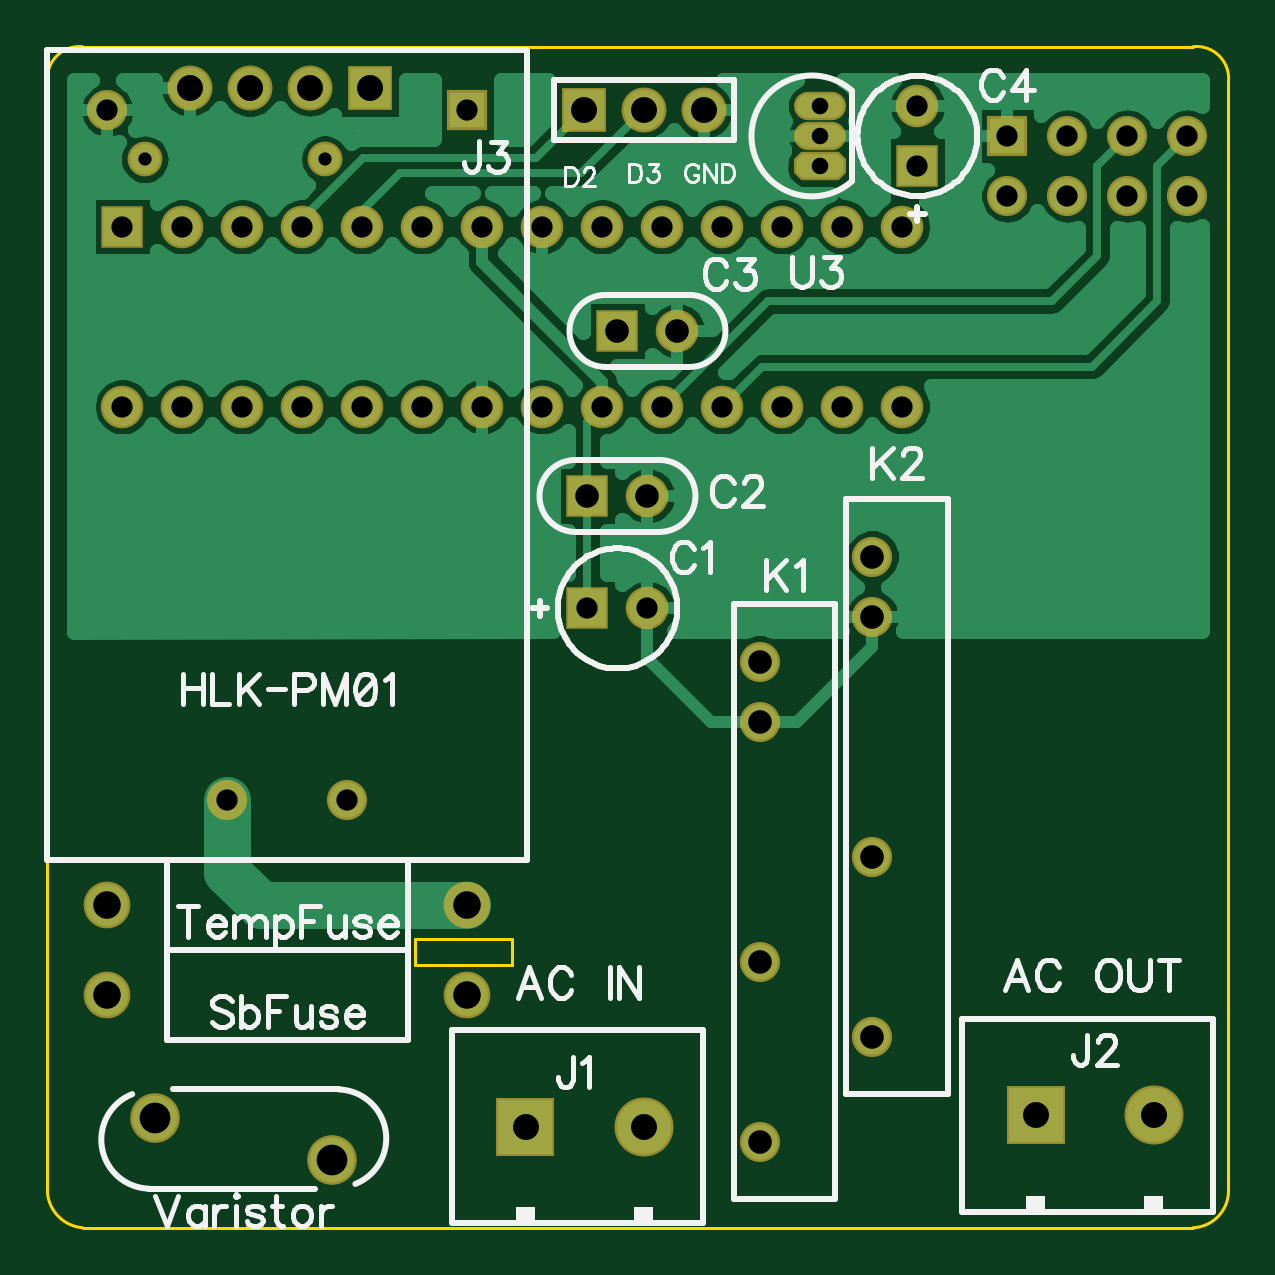
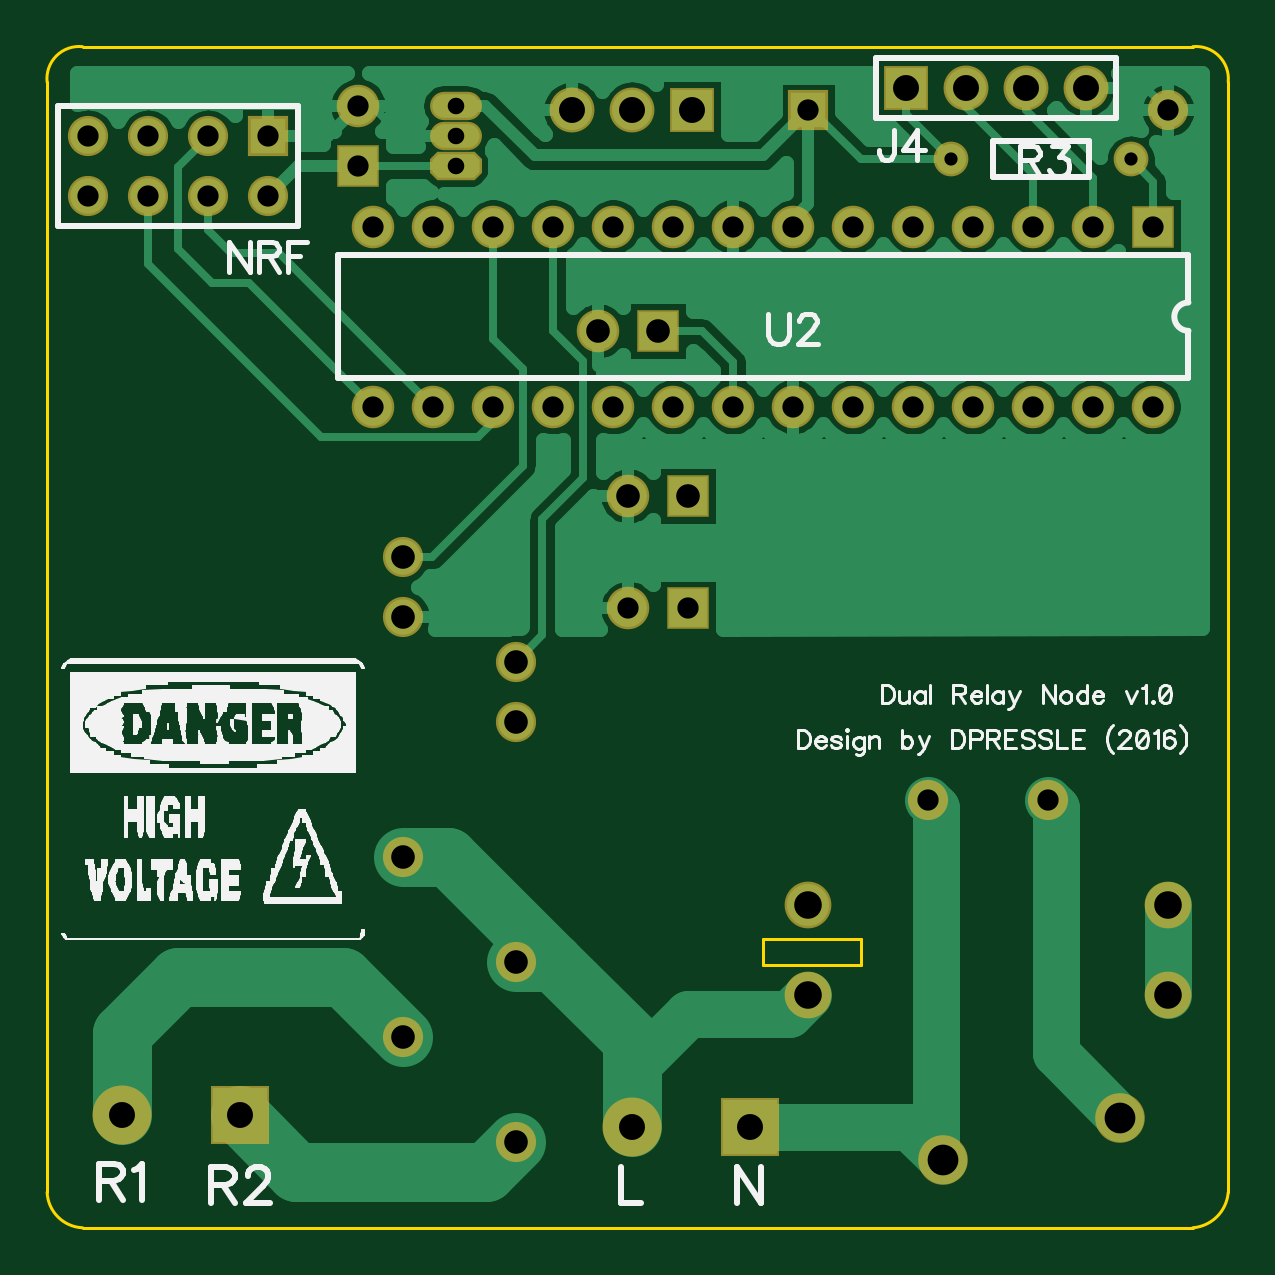
Circuit board: 8 layer files. Board 50.0 x 50.0 mm.
- outline: BoardOutline.gbr (505 bytes)
- bottom_copper: Bottom.gbr (24977 bytes)
- bottom_mask: BottomMask.gbr (1837 bytes)
- bottom_silk: BottomSilk.gbr (61382 bytes)
- drill: Through.drl (1457 bytes)
- top_copper: Top.gbr (31680 bytes)
- top_mask: TopMask.gbr (1834 bytes)
- top_silk: TopSilk.gbr (18474 bytes)

=== outline: BoardOutline.gbr ===
G04 DipTrace 3.0.0.2*
G04 BoardOutline.gbr*
%MOMM*%
G04 #@! TF.FileFunction,Profile*
G04 #@! TF.Part,Single*
%ADD11C,0.14*%
%FSLAX35Y35*%
G04*
G71*
G90*
G75*
G01*
G04 BoardOutline*
%LPD*%
X1000708Y1150000D2*
D11*
G03X1150708Y1000000I162731J12731D01*
G01*
X5850708D1*
G03X6000708Y1150000I-6947J156947D01*
G01*
Y5850000D1*
G03X5850708Y6000000I-135319J14681D01*
G01*
X1150708D1*
G03X1000708Y5850000I-13904J-136096D01*
G01*
Y1150000D1*
X2556295Y2222147D2*
X2969002D1*
Y2111033D1*
X2556295D1*
Y2222147D1*
M02*

=== bottom_copper: Bottom.gbr (24977 bytes, source omitted) ===
=== bottom_mask: BottomMask.gbr ===
G04 DipTrace 3.0.0.2*
G04 BottomMask.gbr*
%MOMM*%
G04 #@! TF.FileFunction,Soldermask,Bot*
G04 #@! TF.Part,Single*
%AMOUTLINE1*
4,1,8,
0.79142,-0.6,
1.1,-0.29142,
1.1,0.29142,
0.79142,0.6,
-0.79142,0.6,
-1.1,0.29142,
-1.1,-0.29142,
-0.79142,-0.6,
0.79142,-0.6,
0*%
%ADD24R,1.7X1.7*%
%ADD25C,1.7*%
%ADD31C,1.9*%
%ADD42C,2.1*%
%ADD43O,2.2X1.2*%
%ADD45C,1.978*%
%ADD47C,1.978*%
%ADD49C,1.47*%
%ADD51C,1.47*%
%ADD53R,1.9X1.9*%
%ADD54R,2.5X2.5*%
%ADD56C,2.5*%
%ADD59C,1.8*%
%ADD61R,1.8X1.8*%
%ADD68OUTLINE1*%
%FSLAX35Y35*%
G04*
G71*
G90*
G75*
G01*
G04 BotMask*
%LPD*%
D61*
X3287058Y3621850D3*
D59*
X3541058D3*
Y4098100D3*
D61*
X3287058D3*
D59*
X3668058Y4796600D3*
D61*
X3414058D3*
X4684058Y5495100D3*
D59*
Y5749100D3*
D24*
X2778522Y5730153D3*
D25*
X1762522Y2809153D3*
X2270522D3*
X1254522Y5730153D3*
D56*
X3524568Y1428480D3*
D54*
X3024568D3*
D56*
X5683835Y1475623D3*
D54*
X5183835D3*
D53*
X3270595Y5730153D3*
D31*
X3524595D3*
X3778595D3*
D53*
X2365815Y5825393D3*
D31*
X2111815D3*
X1857815D3*
X1603815D3*
D25*
X4016642Y3396773D3*
Y3142773D3*
Y2126773D3*
Y1364773D3*
X4493208Y3841000D3*
Y3587000D3*
Y2571000D3*
Y1809000D3*
D24*
X5065058Y5622100D3*
D25*
Y5368100D3*
X5319058Y5622100D3*
Y5368100D3*
X5573058Y5622100D3*
Y5368100D3*
X5827058Y5622100D3*
Y5368100D3*
D51*
X1413415Y5523800D3*
D49*
X2175415D3*
D47*
X1254682Y1984047D3*
D45*
X2778682D3*
D47*
X1254682Y2365007D3*
D45*
X2778682D3*
D61*
X1318208Y5238000D3*
D59*
X1572208D3*
X1826208D3*
X2080208D3*
X2334208D3*
X2588208D3*
X2842208D3*
X3096208D3*
X3350208D3*
X3604208D3*
X3858208D3*
X4112208D3*
X4366208D3*
X4620208D3*
Y4476000D3*
X4366208D3*
X4112208D3*
X3858208D3*
X3604208D3*
X3350208D3*
X3096208D3*
X2842208D3*
X2588208D3*
X2334208D3*
X2080208D3*
X1826208D3*
X1572208D3*
X1318208D3*
D68*
X4271308Y5495100D3*
D43*
Y5622100D3*
Y5749100D3*
D42*
X2207082Y1285620D3*
X1457082Y1465620D3*
M02*

=== bottom_silk: BottomSilk.gbr (61382 bytes, source omitted) ===
=== drill: Through.drl (1457 bytes, source withheld) ===
=== top_copper: Top.gbr (31680 bytes, source omitted) ===
=== top_mask: TopMask.gbr ===
G04 DipTrace 3.0.0.2*
G04 TopMask.gbr*
%MOMM*%
G04 #@! TF.FileFunction,Soldermask,Top*
G04 #@! TF.Part,Single*
%AMOUTLINE1*
4,1,8,
0.79142,-0.6,
1.1,-0.29142,
1.1,0.29142,
0.79142,0.6,
-0.79142,0.6,
-1.1,0.29142,
-1.1,-0.29142,
-0.79142,-0.6,
0.79142,-0.6,
0*%
%ADD24R,1.7X1.7*%
%ADD25C,1.7*%
%ADD31C,1.9*%
%ADD42C,2.1*%
%ADD43O,2.2X1.2*%
%ADD45C,1.978*%
%ADD47C,1.978*%
%ADD49C,1.47*%
%ADD51C,1.47*%
%ADD53R,1.9X1.9*%
%ADD54R,2.5X2.5*%
%ADD56C,2.5*%
%ADD59C,1.8*%
%ADD61R,1.8X1.8*%
%ADD68OUTLINE1*%
%FSLAX35Y35*%
G04*
G71*
G90*
G75*
G01*
G04 TopMask*
%LPD*%
D61*
X3287058Y3621850D3*
D59*
X3541058D3*
Y4098100D3*
D61*
X3287058D3*
D59*
X3668058Y4796600D3*
D61*
X3414058D3*
X4684058Y5495100D3*
D59*
Y5749100D3*
D24*
X2778522Y5730153D3*
D25*
X1762522Y2809153D3*
X2270522D3*
X1254522Y5730153D3*
D56*
X3524568Y1428480D3*
D54*
X3024568D3*
D56*
X5683835Y1475623D3*
D54*
X5183835D3*
D53*
X3270595Y5730153D3*
D31*
X3524595D3*
X3778595D3*
D53*
X2365815Y5825393D3*
D31*
X2111815D3*
X1857815D3*
X1603815D3*
D25*
X4016642Y3396773D3*
Y3142773D3*
Y2126773D3*
Y1364773D3*
X4493208Y3841000D3*
Y3587000D3*
Y2571000D3*
Y1809000D3*
D24*
X5065058Y5622100D3*
D25*
Y5368100D3*
X5319058Y5622100D3*
Y5368100D3*
X5573058Y5622100D3*
Y5368100D3*
X5827058Y5622100D3*
Y5368100D3*
D51*
X1413415Y5523800D3*
D49*
X2175415D3*
D47*
X1254682Y1984047D3*
D45*
X2778682D3*
D47*
X1254682Y2365007D3*
D45*
X2778682D3*
D61*
X1318208Y5238000D3*
D59*
X1572208D3*
X1826208D3*
X2080208D3*
X2334208D3*
X2588208D3*
X2842208D3*
X3096208D3*
X3350208D3*
X3604208D3*
X3858208D3*
X4112208D3*
X4366208D3*
X4620208D3*
Y4476000D3*
X4366208D3*
X4112208D3*
X3858208D3*
X3604208D3*
X3350208D3*
X3096208D3*
X2842208D3*
X2588208D3*
X2334208D3*
X2080208D3*
X1826208D3*
X1572208D3*
X1318208D3*
D68*
X4271308Y5495100D3*
D43*
Y5622100D3*
Y5749100D3*
D42*
X2207082Y1285620D3*
X1457082Y1465620D3*
M02*

=== top_silk: TopSilk.gbr (18474 bytes, source omitted) ===
